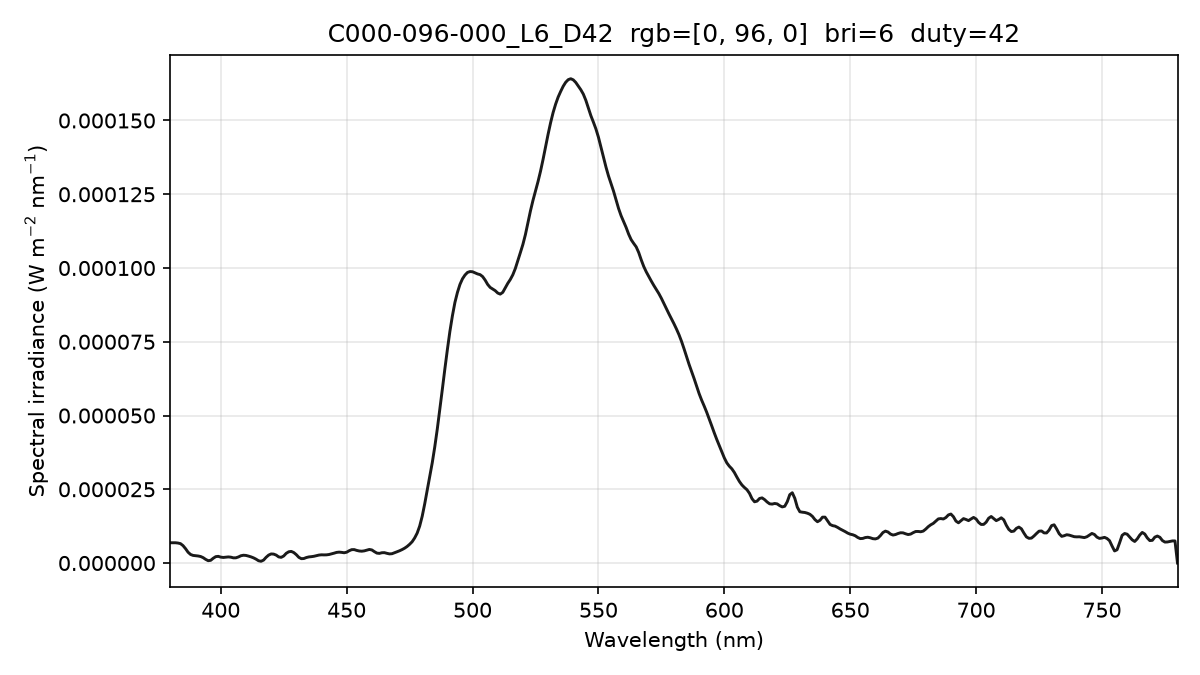

The data file committed next to this chart (first rows):
wavelength_nm, spectral_irradiance_W_m2_nm, spectral_irradiance_std_W_m2_nm, spectral_irradiance_uW_cm2_nm, photon_irradiance_photons_m2_s_nm
380, 6.87165357e-06, 4.28763491e-07, 6.87165357e-04, 1.31452279e+13
381, 6.87165372e-06, 4.28763547e-07, 6.87165372e-04, 1.31798209e+13
382, 6.87165372e-06, 4.28763547e-07, 6.87165372e-04, 1.32144136e+13
383, 6.77420618e-06, 4.40869991e-07, 6.77420618e-04, 1.30611210e+13
384, 6.57023598e-06, 5.35543425e-07, 6.57023598e-04, 1.27009282e+13
385, 5.90480228e-06, 5.84346387e-07, 5.90480228e-04, 1.14443032e+13
386, 4.87535261e-06, 5.45268821e-07, 4.87535261e-04, 9.47363403e+12
387, 3.66768970e-06, 5.25179786e-07, 3.66768970e-04, 7.14540449e+12
388, 2.90232121e-06, 4.64882435e-07, 2.90232121e-04, 5.66892183e+12
389, 2.57924758e-06, 2.15238082e-07, 2.57924758e-04, 5.05086663e+12
390, 2.49781786e-06, 8.21241173e-08, 2.49781786e-04, 4.90397944e+12
391, 2.38563462e-06, 1.15446206e-07, 2.38563462e-04, 4.69573904e+12
392, 2.21020751e-06, 1.38308473e-07, 2.21020751e-04, 4.36156537e+12
393, 1.82508336e-06, 2.26215772e-07, 1.82508336e-04, 3.61075918e+12
394, 1.23709083e-06, 2.58115061e-07, 1.23709083e-04, 2.45369782e+12
395, 7.91298321e-07, 3.01143595e-07, 7.91298321e-05, 1.57347776e+12
396, 9.17811199e-07, 4.65417614e-07, 9.17811199e-05, 1.82966595e+12
397, 1.61662931e-06, 7.48856787e-07, 1.61662931e-04, 3.23090525e+12
398, 2.16240250e-06, 8.09469688e-07, 2.16240250e-04, 4.33254292e+12
399, 2.26722468e-06, 5.72888532e-07, 2.26722468e-04, 4.55397585e+12
400, 1.99520933e-06, 1.21771256e-07, 1.99520933e-04, 4.01764654e+12
401, 1.88937919e-06, 1.80445538e-07, 1.88937919e-04, 3.81405339e+12
402, 1.97791211e-06, 2.65891850e-07, 1.97791211e-04, 4.00273014e+12
403, 2.06861858e-06, 2.57550031e-07, 2.06861858e-04, 4.19670783e+12
404, 1.98330680e-06, 2.06805640e-07, 1.98330680e-04, 4.03361584e+12
405, 1.75707644e-06, 8.68065958e-08, 1.75707644e-04, 3.58235768e+12
406, 1.76556416e-06, 1.24515915e-07, 1.76556416e-04, 3.60855065e+12
407, 2.05671232e-06, 3.94064928e-07, 2.05671232e-04, 4.21396794e+12
408, 2.47015501e-06, 5.58482159e-07, 2.47015501e-04, 5.07349970e+12
409, 2.64217317e-06, 3.82804800e-07, 2.64217317e-04, 5.44011215e+12
410, 2.57276604e-06, 2.20525843e-07, 2.57276604e-04, 5.31015771e+12
411, 2.35066241e-06, 6.03497865e-07, 2.35066241e-04, 4.86357202e+12
412, 2.08873593e-06, 6.94906883e-07, 2.08873593e-04, 4.33215534e+12
413, 1.75451021e-06, 5.15714466e-07, 1.75451021e-04, 3.64778489e+12
414, 1.31561758e-06, 3.62547865e-07, 1.31561758e-04, 2.74191052e+12
415, 7.75343041e-07, 2.13492058e-07, 7.75343041e-05, 1.61981441e+12
416, 5.91875869e-07, 1.54850707e-07, 5.91875869e-05, 1.23950200e+12
417, 9.93794334e-07, 2.97622533e-07, 9.93794334e-05, 2.08619951e+12
418, 1.93281600e-06, 5.64038317e-07, 1.93281600e-04, 4.06714879e+12
419, 2.68233249e-06, 5.57009283e-07, 2.68233249e-04, 5.65783009e+12
420, 3.08267097e-06, 2.36019691e-07, 3.08267097e-04, 6.51778050e+12
421, 3.02697431e-06, 1.80543309e-07, 3.02697431e-04, 6.41525758e+12
422, 2.69098836e-06, 2.58075667e-07, 2.69098836e-04, 5.71672811e+12
423, 2.07471281e-06, 1.22643696e-08, 2.07471281e-04, 4.41795841e+12
424, 1.92549945e-06, 2.77771830e-07, 1.92549945e-04, 4.10991200e+12
425, 2.38497446e-06, 4.38669382e-07, 2.38497446e-04, 5.10265177e+12
426, 3.29359512e-06, 4.81087578e-07, 3.29359512e-04, 7.06322559e+12
427, 3.81639173e-06, 5.30641269e-07, 3.81639173e-04, 8.20359268e+12
428, 3.93688717e-06, 5.98236471e-07, 3.93688717e-04, 8.48242455e+12
429, 3.54820940e-06, 5.80140114e-07, 3.54820940e-04, 7.66284078e+12
430, 2.83640499e-06, 4.38627093e-07, 2.83640499e-04, 6.13988114e+12
431, 1.93144761e-06, 2.03769435e-07, 1.93144761e-04, 4.19067007e+12
432, 1.47595567e-06, 6.31420652e-08, 1.47595567e-04, 3.20981741e+12
433, 1.52664026e-06, 1.39788061e-07, 1.52664026e-04, 3.32772842e+12
434, 1.86387069e-06, 2.55956830e-07, 1.86387069e-04, 4.07219697e+12
435, 2.07178718e-06, 3.94107636e-07, 2.07178718e-04, 4.53688390e+12
436, 2.16099453e-06, 5.25878130e-07, 2.16099453e-04, 4.74311249e+12
437, 2.28835643e-06, 4.76760573e-07, 2.28835643e-04, 5.03417576e+12
438, 2.49352935e-06, 2.74953508e-07, 2.49352935e-04, 5.49809023e+12
439, 2.69707999e-06, 2.08657323e-07, 2.69707999e-04, 5.96048520e+12
... 341 more rows
